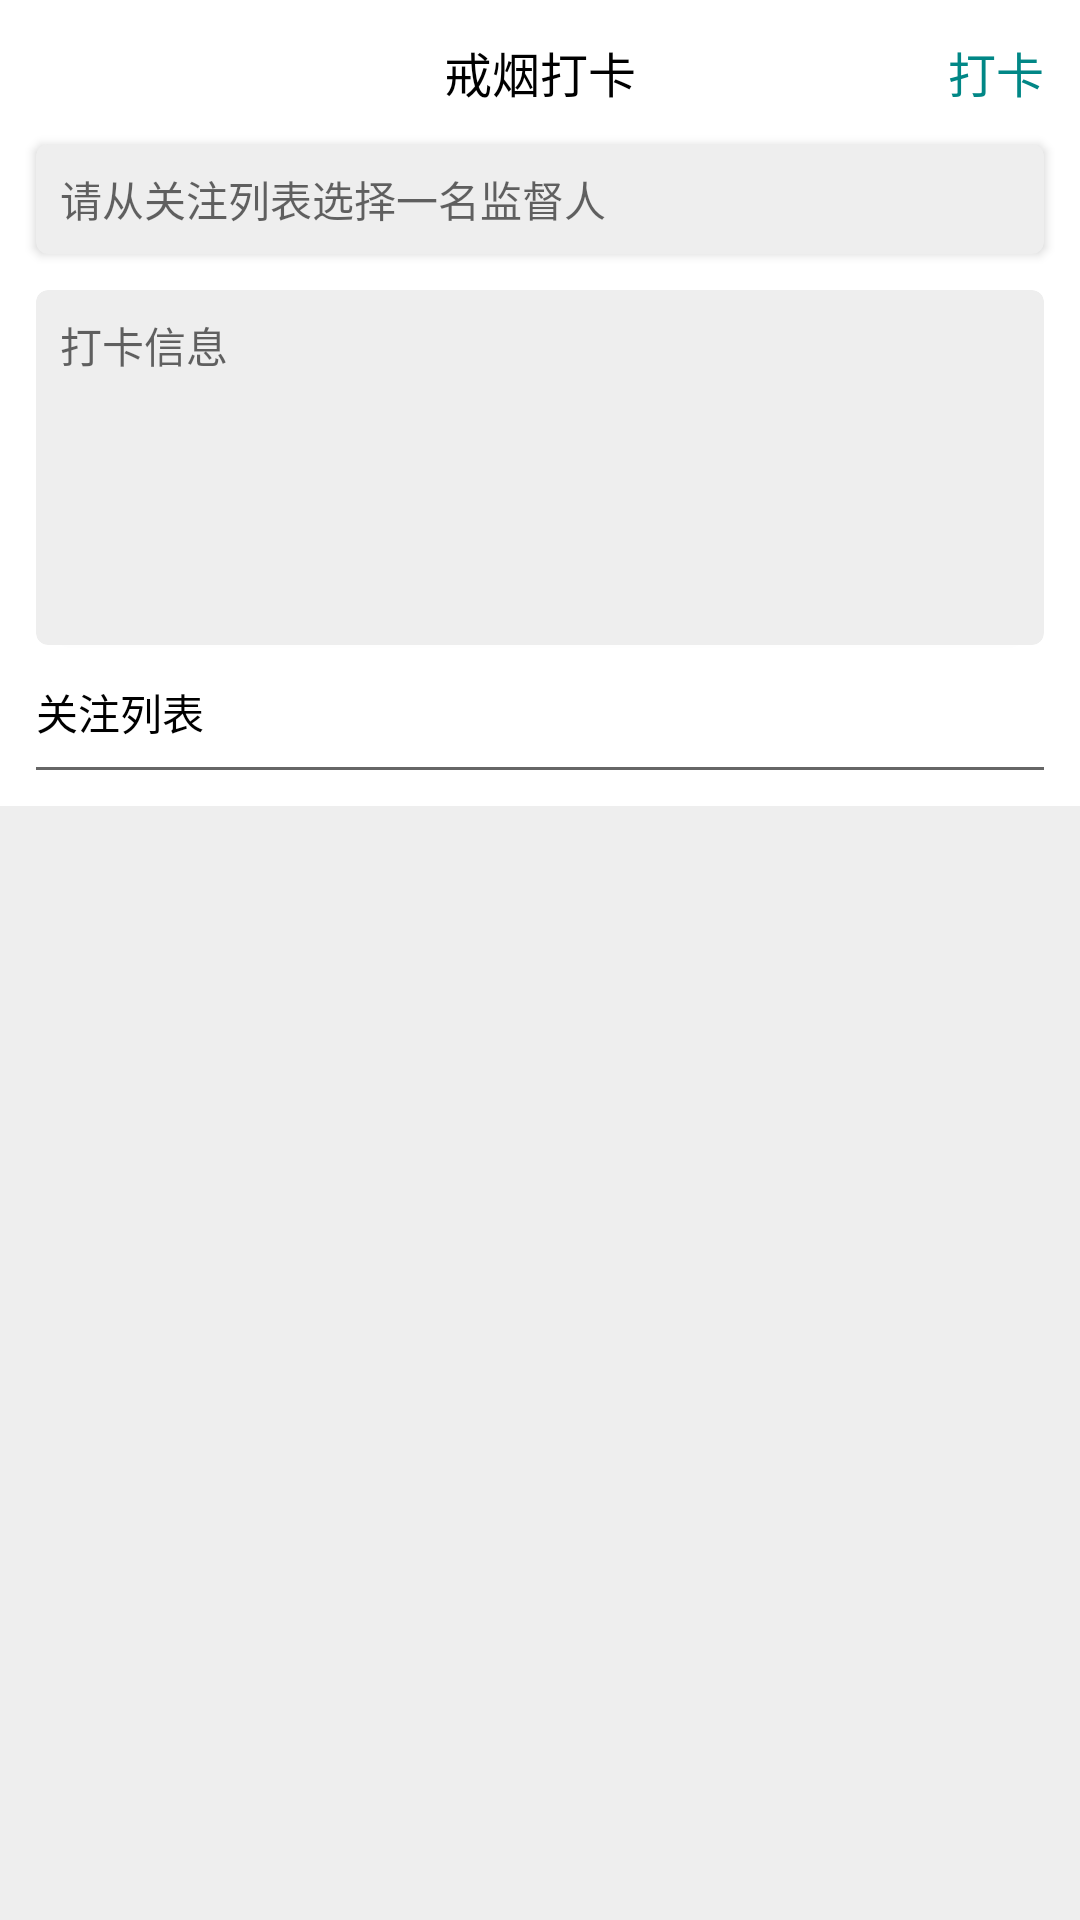

The Android layout XML behind this screen, and the referenced resources:
<!-- AndroidManifest.xml: application theme Theme.SmcAndroid -->
<!-- res/layout/activity_create_da.xml -->
<?xml version="1.0" encoding="utf-8"?>
<LinearLayout xmlns:android="http://schemas.android.com/apk/res/android"
    xmlns:app="http://schemas.android.com/apk/res-auto"
    xmlns:tools="http://schemas.android.com/tools"
    android:layout_width="match_parent"
    android:layout_height="match_parent"
    android:orientation="vertical">

    <FrameLayout
        android:layout_width="match_parent"
        android:layout_height="48dp">

        <ImageView
            android:id="@+id/back"
            android:layout_width="40dp"
            android:layout_height="40dp"
            android:layout_gravity="center_vertical"
            android:layout_marginStart="12dp"
            android:padding="8dp"
            android:src="@drawable/ic_baseline_arrow_back_24" />

        <TextView
            android:layout_width="wrap_content"
            android:layout_height="wrap_content"
            android:layout_gravity="center"
            android:text="戒烟打卡"
            android:textColor="@color/black"
            android:textSize="16sp" />

        <TextView
            android:id="@+id/submit"
            android:layout_width="wrap_content"
            android:layout_height="wrap_content"
            android:layout_gravity="center_vertical|end"
            android:layout_marginEnd="12dp"
            android:text="打卡"
            android:textColor="@color/teal_700"
            android:textSize="16sp" />

    </FrameLayout>

    <androidx.cardview.widget.CardView
        android:layout_width="match_parent"
        android:layout_height="wrap_content"
        android:layout_marginStart="12dp"
        android:layout_marginEnd="12dp"
        android:layout_marginBottom="12dp"
        app:cardBackgroundColor="@color/gray_e"
        app:cardCornerRadius="4dp"
        app:contentPadding="8dp">

        <EditText
            android:id="@+id/review_nickname"
            android:layout_width="match_parent"
            android:layout_height="wrap_content"
            android:background="@null"
            android:focusable="false"
            android:gravity="top|start"
            android:hint="请从关注列表选择一名监督人"
            android:singleLine="true"
            android:textColor="@color/black"
            android:textSize="14sp" />

    </androidx.cardview.widget.CardView>

    <androidx.cardview.widget.CardView
        android:layout_width="match_parent"
        android:layout_height="wrap_content"
        android:layout_marginStart="12dp"
        android:layout_marginEnd="12dp"
        android:layout_marginBottom="12dp"
        app:cardBackgroundColor="@color/gray_e"
        app:cardCornerRadius="4dp"
        app:contentPadding="8dp">

        <EditText
            android:id="@+id/des"
            android:layout_width="match_parent"
            android:layout_height="wrap_content"
            android:background="@null"
            android:gravity="top|start"
            android:hint="打卡信息"
            android:lines="6"
            android:textColor="@color/black"
            android:textSize="14sp"
            tools:text="标题" />

    </androidx.cardview.widget.CardView>

    <TextView
        android:layout_width="wrap_content"
        android:layout_height="wrap_content"
        android:layout_marginStart="12dp"
        android:text="关注列表"
        android:textColor="@color/black"
        android:textSize="14sp" />

    <View
        android:layout_width="match_parent"
        android:layout_height="1dp"
        android:layout_marginStart="12dp"
        android:layout_marginTop="8dp"
        android:layout_marginEnd="12dp"
        android:background="@color/gray_6" />

    <androidx.recyclerview.widget.RecyclerView
        android:id="@+id/recycler"
        android:layout_width="match_parent"
        android:layout_height="0dp"
        android:layout_marginTop="12dp"
        android:layout_weight="1"
        android:background="@color/gray_e"
        android:scrollbars="vertical"
        app:layoutManager="androidx.recyclerview.widget.LinearLayoutManager" />

</LinearLayout>
<!-- resources referenced by this layout -->
<resources>
  <color name="black">#FF000000</color>
  <color name="gray_6">#666666</color>
  <color name="gray_e">#eeeeee</color>
  <color name="teal_700">#FF018786</color>
  <style name="Theme.SmcAndroid" parent="Theme.MaterialComponents.DayNight.DarkActionBar">
          
          <item name="colorPrimary">@color/purple_500</item>
          <item name="colorPrimaryVariant">@color/purple_700</item>
          <item name="colorOnPrimary">@color/white</item>
          
          <item name="colorSecondary">@color/teal_200</item>
          <item name="colorSecondaryVariant">@color/teal_700</item>
          <item name="colorOnSecondary">@color/black</item>
          
          <item name="android:statusBarColor" tools:targetApi="l">?attr/colorPrimaryVariant</item>
          
      </style>
  <color name="purple_500">#FF6200EE</color>
  <color name="purple_700">#FF3700B3</color>
  <color name="white">#FFFFFFFF</color>
  <color name="teal_200">#FF03DAC5</color>
</resources>
